The GitHub repository AmanK1203/Parkinsons-disease contains a labelled image folder "Parkinsons-disease-prediction-using-CNN-main" with 2 categories: healthy, Parkinsons. Examples follow, each with its label.

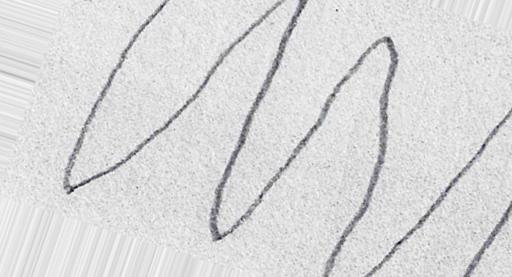
Label: Parkinsons

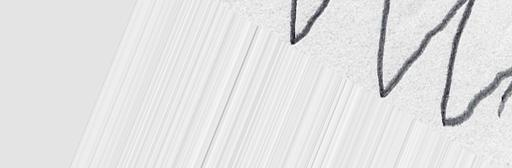
Label: Parkinsons

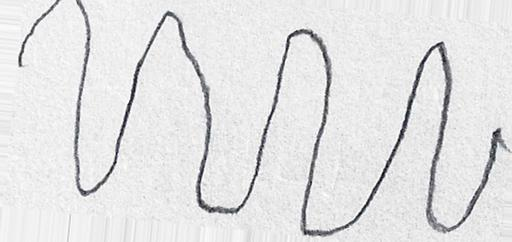
Label: healthy

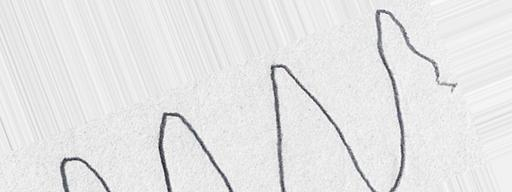
Label: healthy

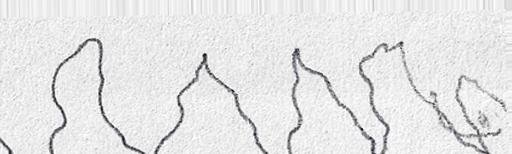
Label: Parkinsons

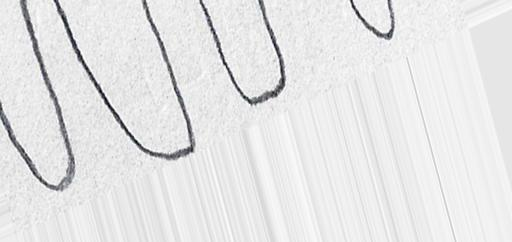
Label: healthy
